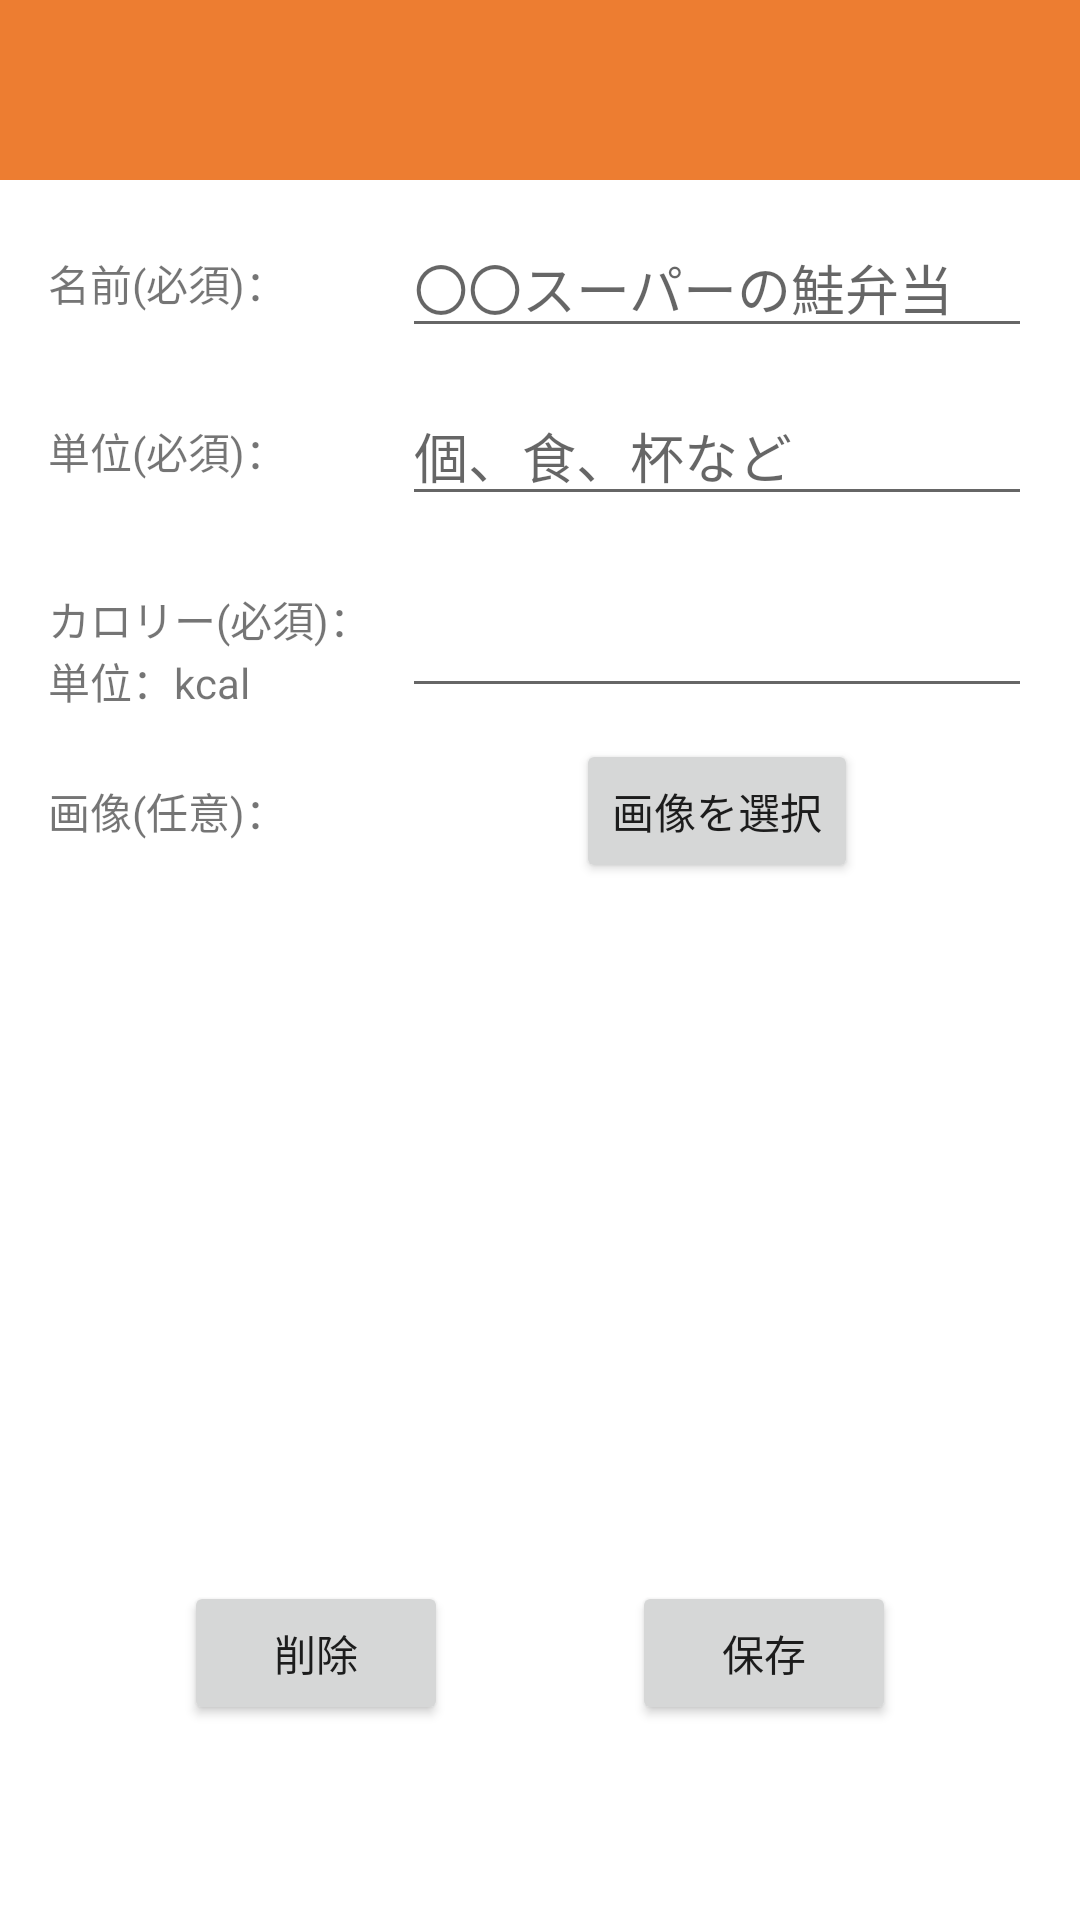

Layout XML and referenced resources for this Android screen:
<!-- AndroidManifest.xml: application theme Theme.CaloriesToMealsPedometer -->
<!-- res/layout/activity_food_edit.xml -->
<?xml version="1.0" encoding="utf-8"?>

<androidx.constraintlayout.widget.ConstraintLayout xmlns:android="http://schemas.android.com/apk/res/android"
    xmlns:app="http://schemas.android.com/apk/res-auto"
    xmlns:tools="http://schemas.android.com/tools"
    android:layout_width="match_parent"
    android:layout_height="match_parent"
    tools:context=".FoodEditActivity">

    <LinearLayout
        android:id="@+id/layad"
        android:layout_width="wrap_content"
        android:layout_height="wrap_content"
        android:orientation="vertical"
        app:layout_constraintBottom_toBottomOf="parent"
        app:layout_constraintEnd_toEndOf="parent"
        app:layout_constraintStart_toStartOf="parent" />

    <ImageView
        android:id="@+id/fea_topBar"
        android:layout_width="0dp"
        android:layout_height="60dp"
        android:background="#ED7D31"
        app:layout_constraintEnd_toEndOf="parent"
        app:layout_constraintStart_toStartOf="parent"
        app:layout_constraintTop_toTopOf="parent" />

    <TextView
        android:id="@+id/fea_nameText"
        android:layout_width="wrap_content"
        android:layout_height="wrap_content"
        android:layout_marginStart="16dp"
        android:layout_marginTop="24dp"
        android:text="名前(必須)："
        app:layout_constraintStart_toStartOf="parent"
        app:layout_constraintTop_toBottomOf="@+id/fea_topBar" />

    <EditText
        android:id="@+id/fea_editName"
        android:layout_width="wrap_content"
        android:layout_height="wrap_content"
        android:layout_marginEnd="16dp"
        android:ems="10"
        android:hint="〇〇スーパーの鮭弁当"
        android:inputType="textPersonName"
        android:maxLength="27"
        app:layout_constraintBottom_toBottomOf="@+id/fea_nameText"
        app:layout_constraintEnd_toEndOf="parent"
        app:layout_constraintTop_toTopOf="@+id/fea_nameText" />

    <TextView
        android:id="@+id/fea_unitText"
        android:layout_width="wrap_content"
        android:layout_height="wrap_content"
        android:layout_marginStart="16dp"
        android:layout_marginTop="24dp"
        android:text="単位(必須)："
        app:layout_constraintStart_toStartOf="parent"
        app:layout_constraintTop_toBottomOf="@+id/fea_editName" />

    <EditText
        android:id="@+id/fea_editUnit"
        android:layout_width="wrap_content"
        android:layout_height="wrap_content"
        android:layout_marginEnd="16dp"
        android:ems="10"
        android:hint="個、食、杯など"
        android:inputType="textPersonName"
        android:maxLength="3"
        app:layout_constraintBottom_toBottomOf="@+id/fea_unitText"
        app:layout_constraintEnd_toEndOf="parent"
        app:layout_constraintTop_toTopOf="@+id/fea_unitText" />

    <TextView
        android:id="@+id/fea_calorieText"
        android:layout_width="wrap_content"
        android:layout_height="wrap_content"
        android:layout_marginStart="16dp"
        android:layout_marginTop="24dp"
        android:text="カロリー(必須)："
        app:layout_constraintStart_toStartOf="parent"
        app:layout_constraintTop_toBottomOf="@+id/fea_editUnit" />

    <TextView
        android:id="@+id/fea_calorieUnitText"
        android:layout_width="wrap_content"
        android:layout_height="wrap_content"
        android:layout_marginStart="16dp"
        android:text="単位：kcal"
        app:layout_constraintStart_toStartOf="parent"
        app:layout_constraintTop_toBottomOf="@+id/fea_calorieText" />

    <EditText
        android:id="@+id/fea_editCalorie"
        android:layout_width="wrap_content"
        android:layout_height="wrap_content"
        android:layout_marginEnd="16dp"
        android:layout_marginBottom="3dp"
        android:ems="10"
        android:inputType="number"
        android:maxLength="5"
        app:layout_constraintBottom_toBottomOf="@+id/fea_calorieUnitText"
        app:layout_constraintEnd_toEndOf="parent"
        app:layout_constraintTop_toTopOf="@+id/fea_calorieText" />

    <TextView
        android:id="@+id/fea_imageText"
        android:layout_width="wrap_content"
        android:layout_height="wrap_content"
        android:layout_marginStart="16dp"
        android:layout_marginTop="24dp"
        android:text="画像(任意)："
        app:layout_constraintStart_toStartOf="parent"
        app:layout_constraintTop_toBottomOf="@+id/fea_editCalorie" />

    <Button
        android:id="@+id/fea_imageButton"
        android:layout_width="wrap_content"
        android:layout_height="wrap_content"
        android:text="画像を選択"
        app:layout_constraintBottom_toBottomOf="@+id/fea_imageText"
        app:layout_constraintEnd_toEndOf="@+id/fea_editCalorie"
        app:layout_constraintStart_toStartOf="@+id/fea_editCalorie"
        app:layout_constraintTop_toTopOf="@+id/fea_imageText" />

    <Button
        android:id="@+id/fea_saveButton"
        android:layout_width="wrap_content"
        android:layout_height="wrap_content"
        android:layout_marginBottom="65dp"
        android:text="保存"
        app:layout_constraintBottom_toBottomOf="parent"
        app:layout_constraintEnd_toEndOf="parent"
        app:layout_constraintHorizontal_bias="0.5"
        app:layout_constraintStart_toEndOf="@+id/fea_deleteButton" />

    <Button
        android:id="@+id/fea_deleteButton"
        android:layout_width="wrap_content"
        android:layout_height="wrap_content"
        android:text="削除"
        app:layout_constraintBottom_toBottomOf="@+id/fea_saveButton"
        app:layout_constraintEnd_toStartOf="@+id/fea_saveButton"
        app:layout_constraintHorizontal_bias="0.5"
        app:layout_constraintStart_toStartOf="parent"
        app:layout_constraintTop_toTopOf="@+id/fea_saveButton" />

    <ImageView
        android:id="@+id/fea_foodImage"
        android:layout_width="0dp"
        android:layout_height="0dp"
        android:layout_marginTop="4dp"
        android:layout_marginBottom="4dp"
        app:layout_constraintBottom_toTopOf="@+id/fea_saveButton"
        app:layout_constraintEnd_toEndOf="parent"
        app:layout_constraintStart_toStartOf="parent"
        app:layout_constraintTop_toBottomOf="@+id/fea_imageButton" />

    <TextView
        android:id="@+id/fea_imagePathText"
        android:layout_width="wrap_content"
        android:layout_height="wrap_content"
        android:visibility="invisible"
        app:layout_constraintBottom_toTopOf="@+id/fea_saveButton"
        app:layout_constraintEnd_toEndOf="parent"
        app:layout_constraintStart_toStartOf="parent"
        app:layout_constraintTop_toBottomOf="@+id/fea_imageButton" />

    <ImageButton
        android:id="@+id/fea_backImageButton"
        android:layout_width="45dp"
        android:layout_height="45dp"
        android:layout_marginStart="8dp"
        android:layout_marginTop="8dp"
        android:background="@color/main"
        android:scaleType="fitCenter"
        app:layout_constraintStart_toStartOf="parent"
        app:layout_constraintTop_toTopOf="parent"
        app:srcCompat="@drawable/ic_baseline_arrow_back_24" />
</androidx.constraintlayout.widget.ConstraintLayout>
<!-- resources referenced by this layout -->
<resources>
  <color name="main">#ED7D31</color>
  <style name="Theme.CaloriesToMealsPedometer" parent="Theme.MaterialComponents.DayNight.DarkActionBar">
          
          <item name="colorPrimary">@color/purple_500</item>
          <item name="colorPrimaryVariant">@color/purple_700</item>
          
          <item name="colorSecondary">@color/teal_200</item>
          <item name="colorSecondaryVariant">@color/teal_700</item>
          <item name="colorOnSecondary">@color/black</item>
          
          <item name="android:statusBarColor" tools:targetApi="l">?attr/colorPrimaryVariant</item>
          
          <item name="windowNoTitle">true</item>
      </style>
  <color name="purple_500">#FF6200EE</color>
  <color name="purple_700">#FF3700B3</color>
  <color name="teal_200">#FF03DAC5</color>
  <color name="teal_700">#FF018786</color>
  <color name="black">#FF000000</color>
</resources>
